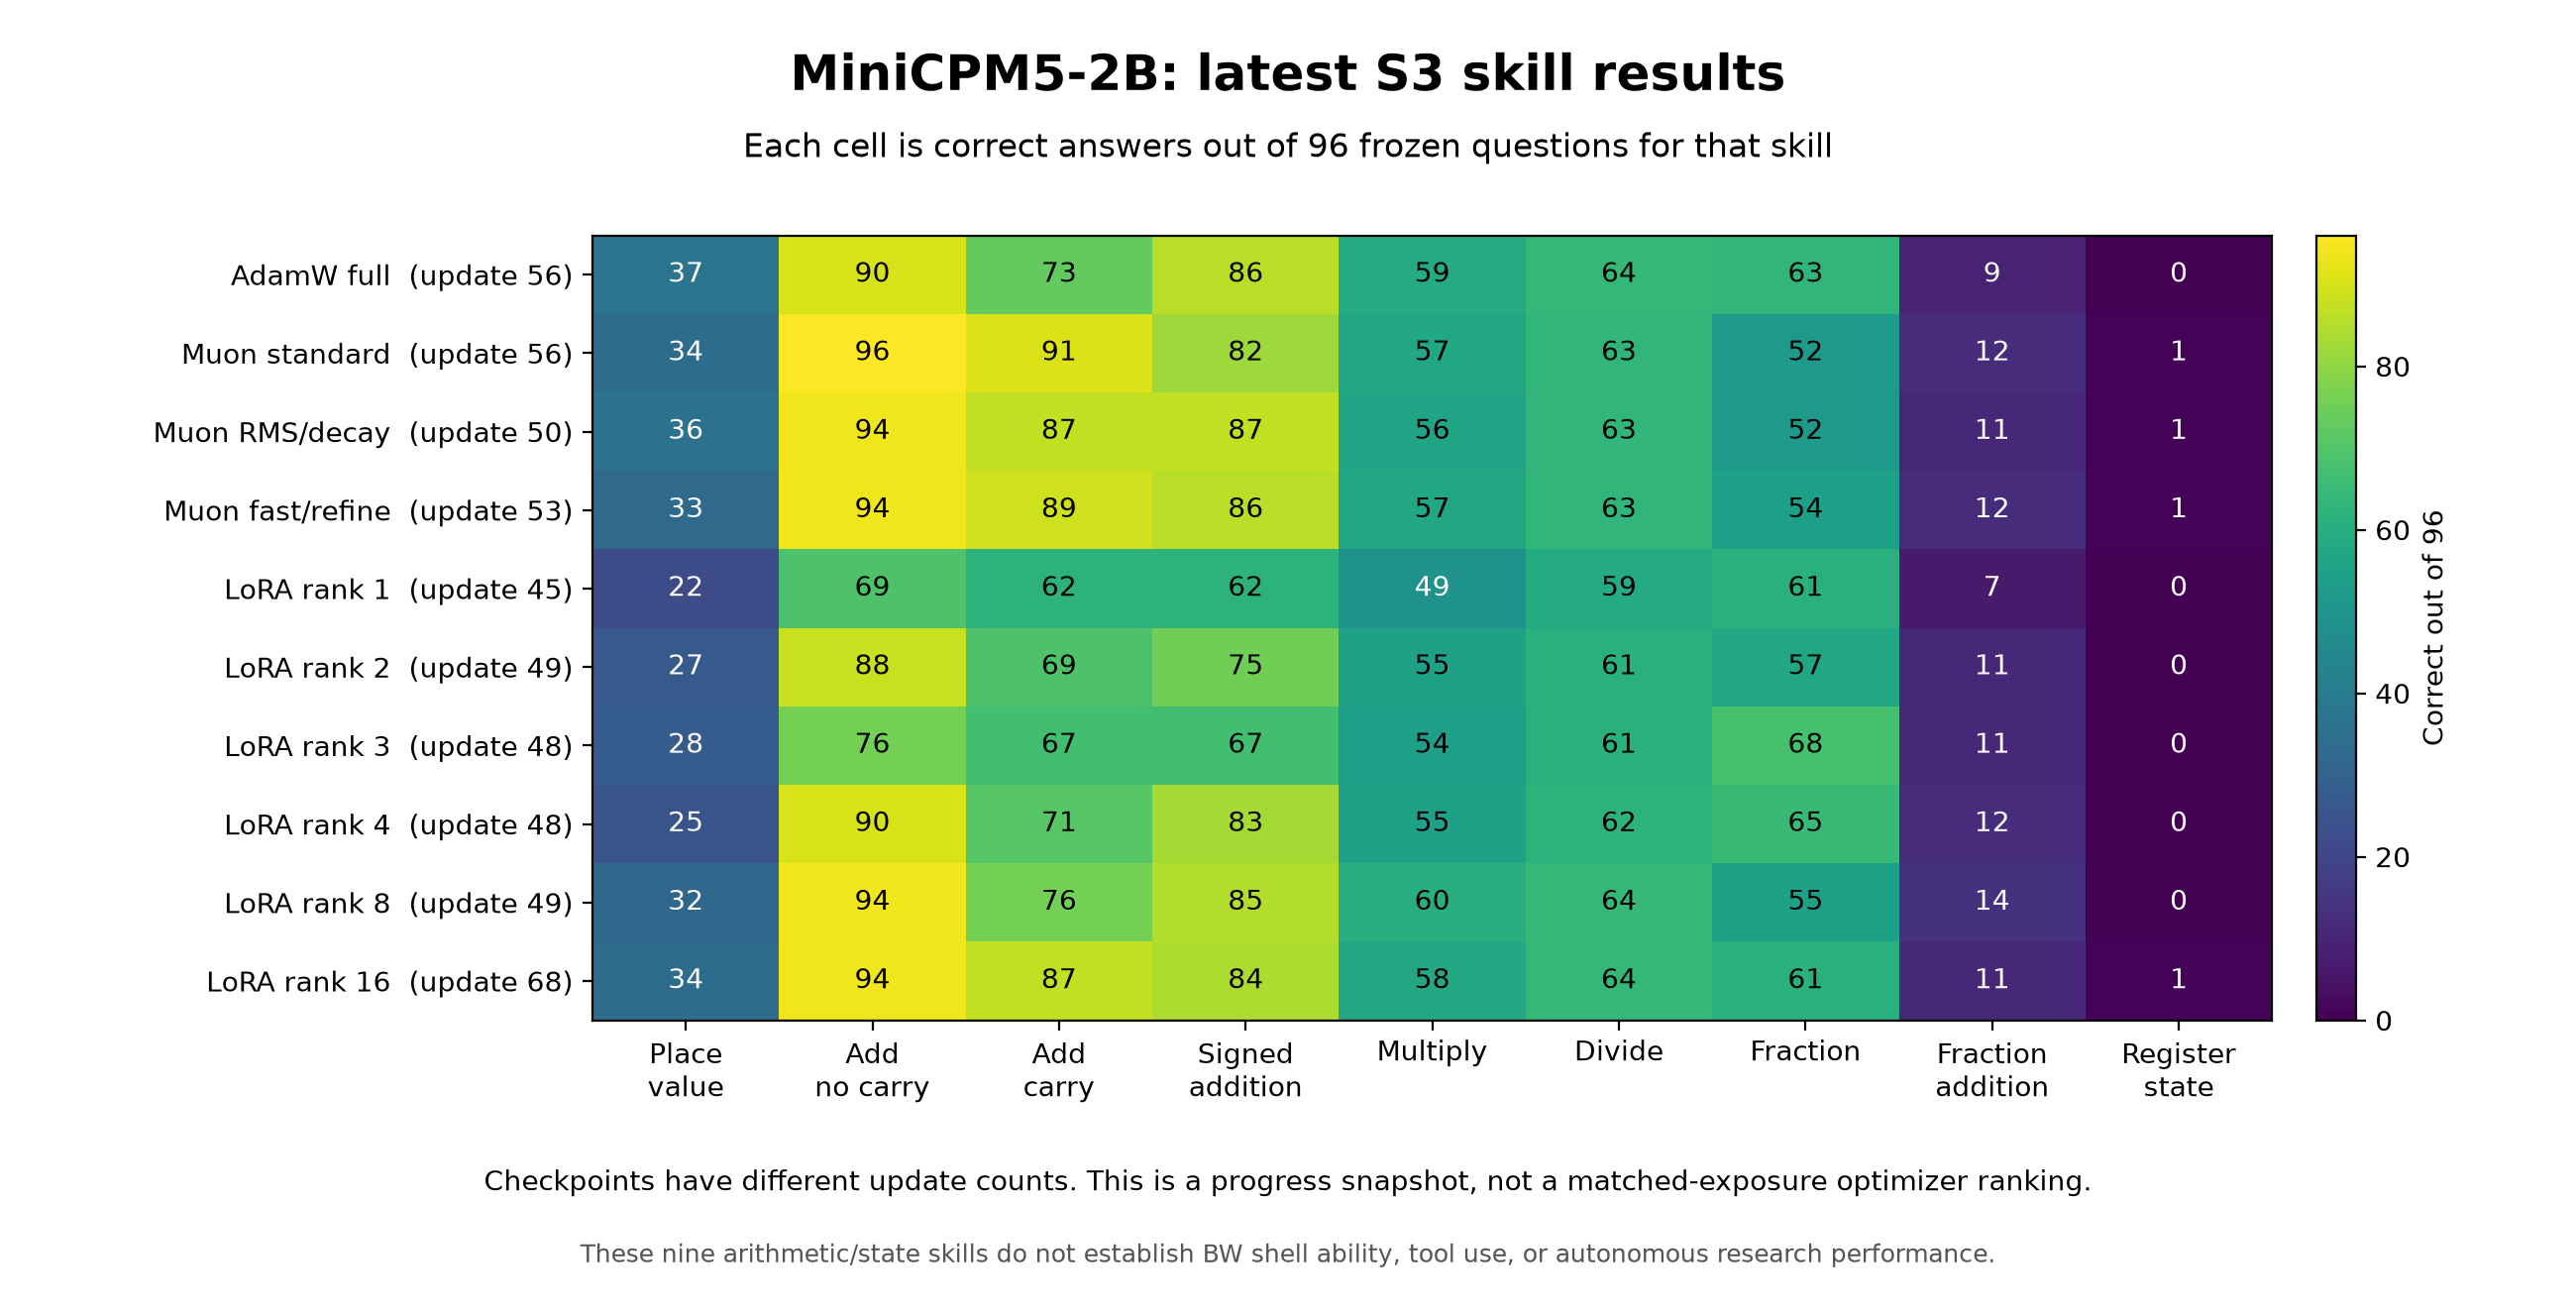

The table this chart was drawn from, first rows:
arm, update, skill_id, cases, passed, finished
adamw-full, 56, math.add.carry, 96, 73, 96
adamw-full, 56, math.add.no_carry, 96, 90, 96
adamw-full, 56, math.add.signed, 96, 86, 96
adamw-full, 56, math.divide, 96, 64, 96
adamw-full, 56, math.fraction, 96, 63, 96
adamw-full, 56, math.fraction.add, 96, 9, 96
adamw-full, 56, math.multiply, 96, 59, 96
adamw-full, 56, math.place_value, 96, 37, 96
adamw-full, 56, state.registers, 96, 0, 96
adamw-lora-r1, 45, math.add.carry, 96, 62, 96
adamw-lora-r1, 45, math.add.no_carry, 96, 69, 96
adamw-lora-r1, 45, math.add.signed, 96, 62, 96
adamw-lora-r1, 45, math.divide, 96, 59, 96
adamw-lora-r1, 45, math.fraction, 96, 61, 96
adamw-lora-r1, 45, math.fraction.add, 96, 7, 89
adamw-lora-r1, 45, math.multiply, 96, 49, 96
adamw-lora-r1, 45, math.place_value, 96, 22, 96
adamw-lora-r1, 45, state.registers, 96, 0, 96
adamw-lora-r16, 68, math.add.carry, 96, 87, 96
adamw-lora-r16, 68, math.add.no_carry, 96, 94, 96
adamw-lora-r16, 68, math.add.signed, 96, 84, 96
adamw-lora-r16, 68, math.divide, 96, 64, 96
adamw-lora-r16, 68, math.fraction, 96, 61, 96
adamw-lora-r16, 68, math.fraction.add, 96, 11, 96
adamw-lora-r16, 68, math.multiply, 96, 58, 96
adamw-lora-r16, 68, math.place_value, 96, 34, 96
adamw-lora-r16, 68, state.registers, 96, 1, 96
adamw-lora-r2, 49, math.add.carry, 96, 69, 96
adamw-lora-r2, 49, math.add.no_carry, 96, 88, 96
adamw-lora-r2, 49, math.add.signed, 96, 75, 96
adamw-lora-r2, 49, math.divide, 96, 61, 96
adamw-lora-r2, 49, math.fraction, 96, 57, 96
adamw-lora-r2, 49, math.fraction.add, 96, 11, 95
adamw-lora-r2, 49, math.multiply, 96, 55, 96
adamw-lora-r2, 49, math.place_value, 96, 27, 96
adamw-lora-r2, 49, state.registers, 96, 0, 96
adamw-lora-r3, 48, math.add.carry, 96, 67, 96
adamw-lora-r3, 48, math.add.no_carry, 96, 76, 96
adamw-lora-r3, 48, math.add.signed, 96, 67, 96
adamw-lora-r3, 48, math.divide, 96, 61, 96
adamw-lora-r3, 48, math.fraction, 96, 68, 96
adamw-lora-r3, 48, math.fraction.add, 96, 11, 95
adamw-lora-r3, 48, math.multiply, 96, 54, 96
adamw-lora-r3, 48, math.place_value, 96, 28, 96
adamw-lora-r3, 48, state.registers, 96, 0, 96
adamw-lora-r4, 48, math.add.carry, 96, 71, 96
adamw-lora-r4, 48, math.add.no_carry, 96, 90, 96
adamw-lora-r4, 48, math.add.signed, 96, 83, 96
adamw-lora-r4, 48, math.divide, 96, 62, 96
adamw-lora-r4, 48, math.fraction, 96, 65, 96
adamw-lora-r4, 48, math.fraction.add, 96, 12, 96
adamw-lora-r4, 48, math.multiply, 96, 55, 96
adamw-lora-r4, 48, math.place_value, 96, 25, 96
adamw-lora-r4, 48, state.registers, 96, 0, 96
adamw-lora-r8, 49, math.add.carry, 96, 76, 96
adamw-lora-r8, 49, math.add.no_carry, 96, 94, 96
adamw-lora-r8, 49, math.add.signed, 96, 85, 96
adamw-lora-r8, 49, math.divide, 96, 64, 96
adamw-lora-r8, 49, math.fraction, 96, 55, 96
adamw-lora-r8, 49, math.fraction.add, 96, 14, 96
... 30 more rows
